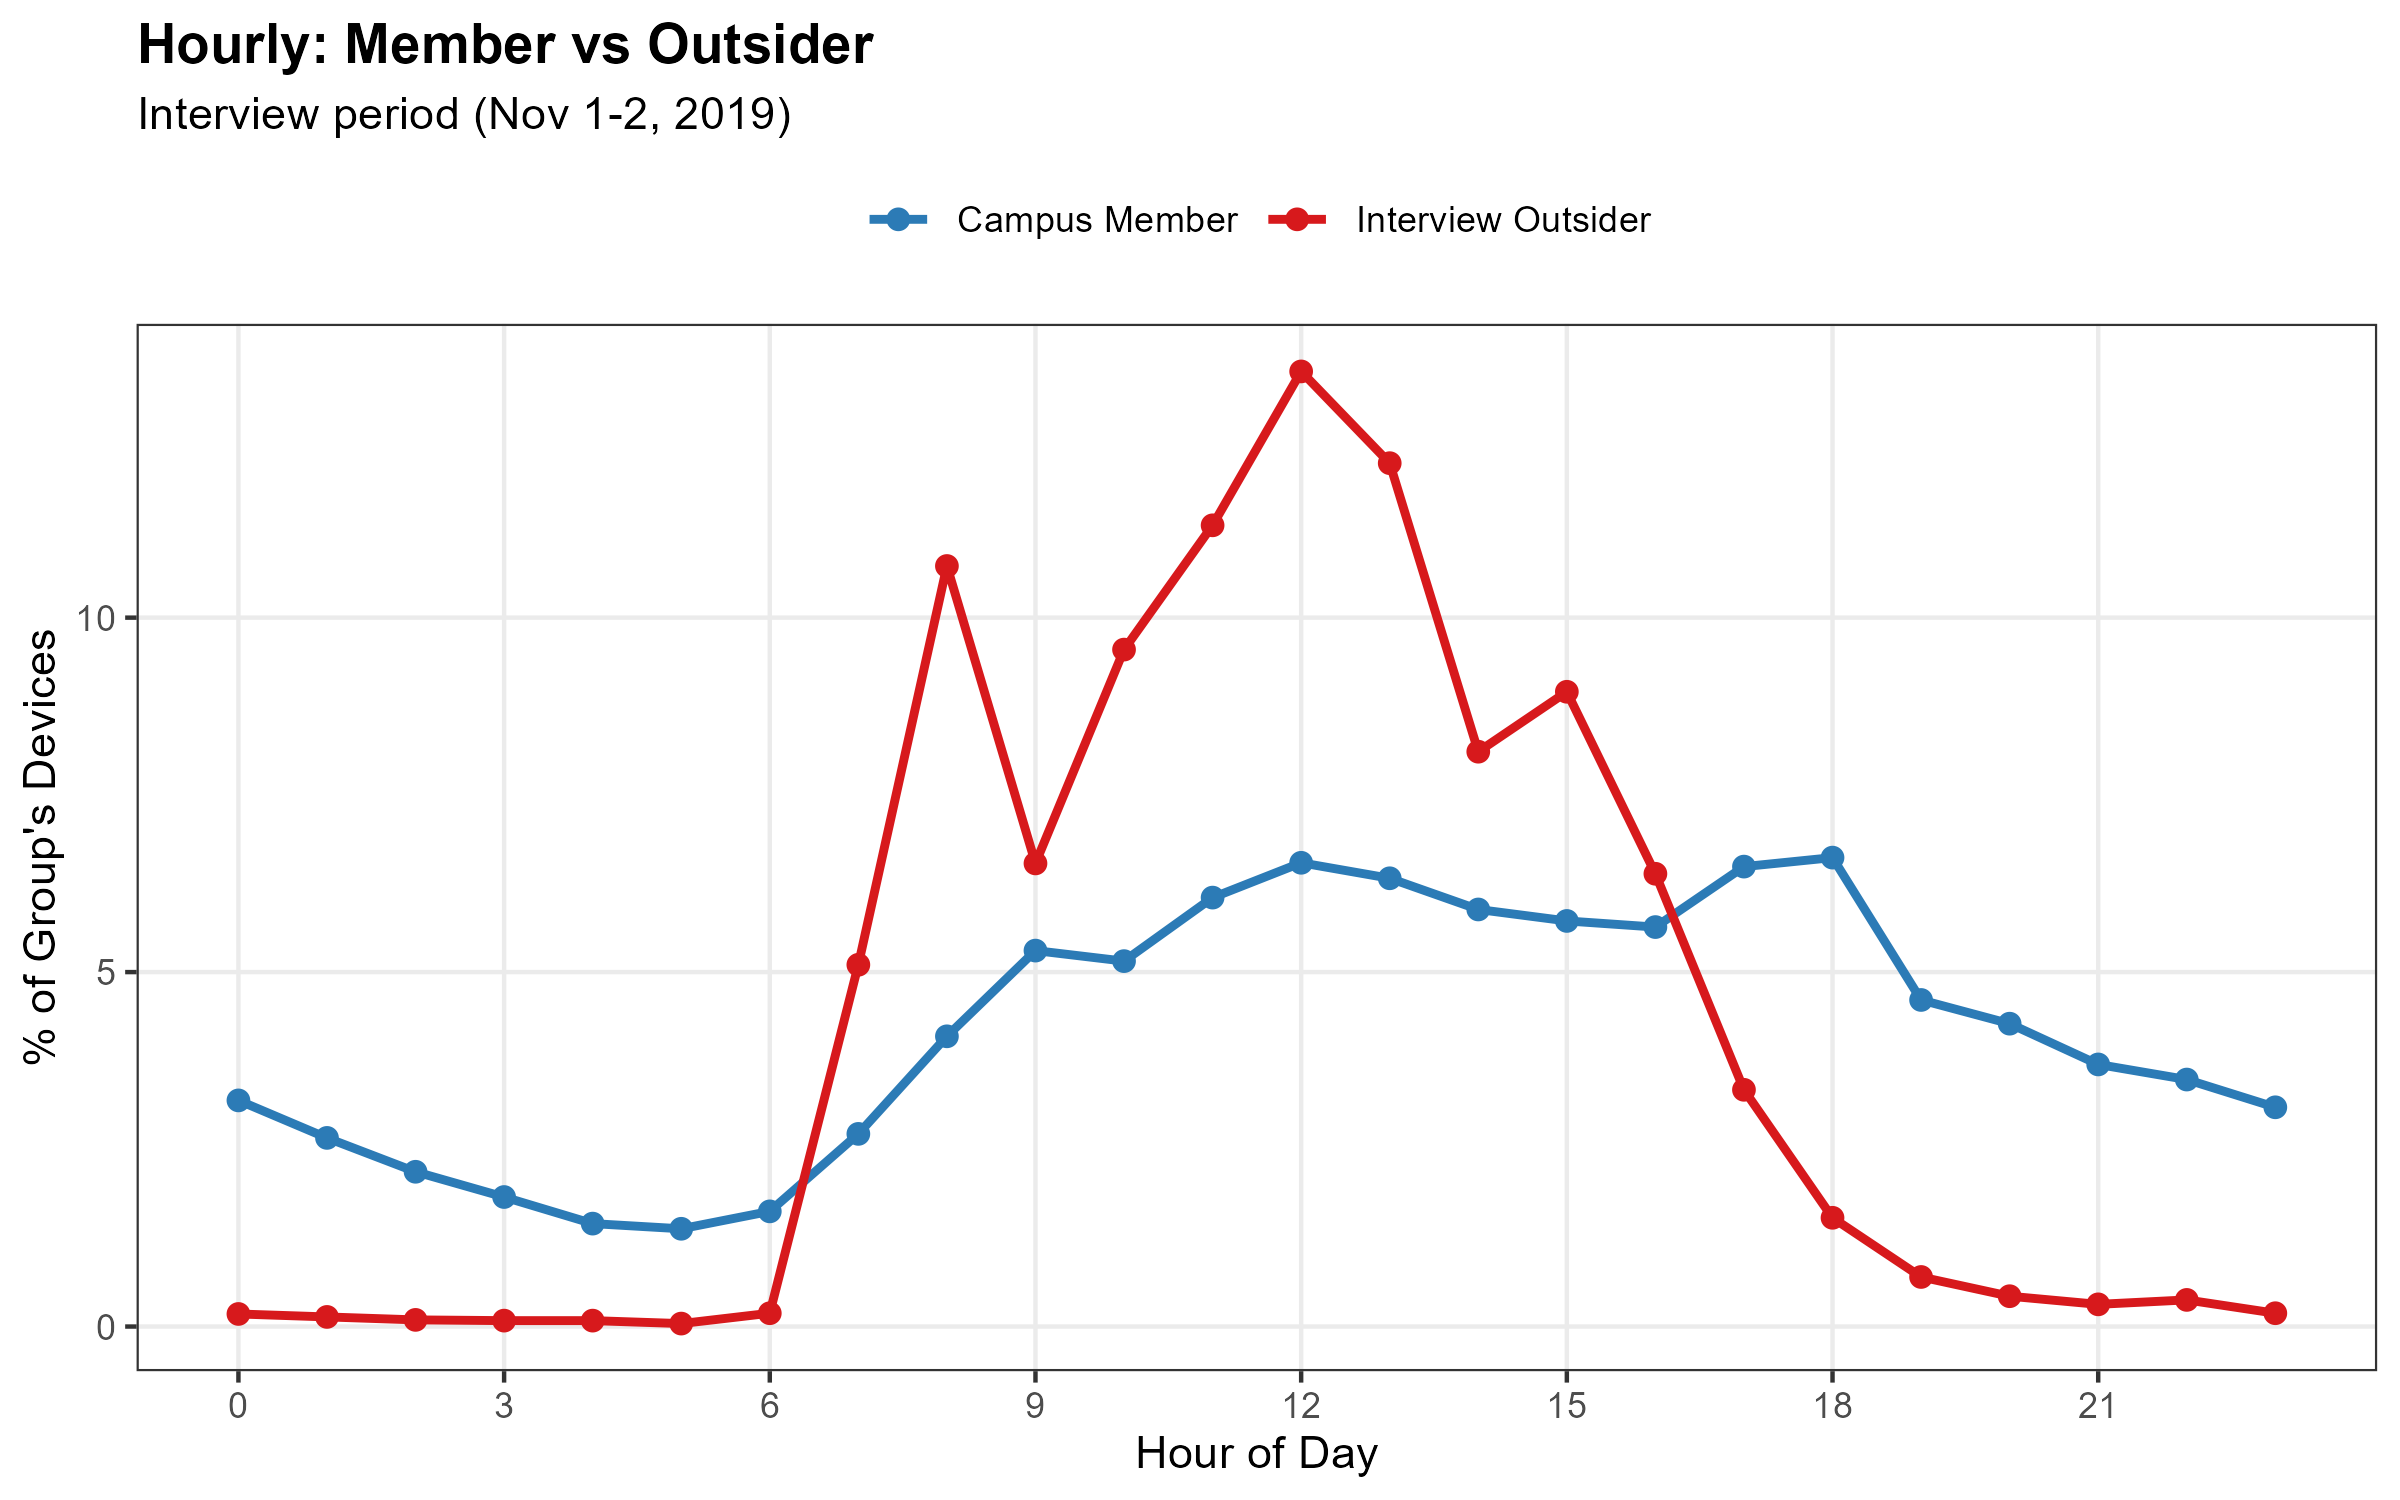

The data file committed next to this chart (first rows):
event_type, hour, n, pct
Campus Member, 0, 1182, 3.19
Campus Member, 1, 986, 2.661
Campus Member, 2, 809, 2.183
Campus Member, 3, 677, 1.827
Campus Member, 4, 538, 1.452
Campus Member, 5, 511, 1.379
Campus Member, 6, 602, 1.625
Campus Member, 7, 1007, 2.718
Campus Member, 8, 1517, 4.094
Campus Member, 9, 1965, 5.303
Campus Member, 10, 1910, 5.155
Campus Member, 11, 2242, 6.051
Campus Member, 12, 2424, 6.542
Campus Member, 13, 2343, 6.323
Campus Member, 14, 2180, 5.883
Campus Member, 15, 2120, 5.722
Campus Member, 16, 2088, 5.635
Campus Member, 17, 2404, 6.488
Campus Member, 18, 2451, 6.615
Campus Member, 19, 1707, 4.607
Campus Member, 20, 1583, 4.272
Campus Member, 21, 1370, 3.697
Campus Member, 22, 1291, 3.484
Campus Member, 23, 1146, 3.093
Interview Outsider, 0, 17, 0.1774
Interview Outsider, 1, 13, 0.1357
Interview Outsider, 2, 9, 0.09393
Interview Outsider, 3, 8, 0.08349
Interview Outsider, 4, 8, 0.08349
Interview Outsider, 5, 4, 0.04174
Interview Outsider, 6, 18, 0.1879
Interview Outsider, 7, 489, 5.103
Interview Outsider, 8, 1028, 10.73
Interview Outsider, 9, 626, 6.533
Interview Outsider, 10, 915, 9.549
Interview Outsider, 11, 1083, 11.3
Interview Outsider, 12, 1291, 13.47
Interview Outsider, 13, 1167, 12.18
Interview Outsider, 14, 777, 8.109
Interview Outsider, 15, 858, 8.954
Interview Outsider, 16, 612, 6.387
Interview Outsider, 17, 320, 3.34
Interview Outsider, 18, 147, 1.534
Interview Outsider, 19, 67, 0.6992
Interview Outsider, 20, 41, 0.4279
Interview Outsider, 21, 30, 0.3131
Interview Outsider, 22, 36, 0.3757
Interview Outsider, 23, 18, 0.1879
